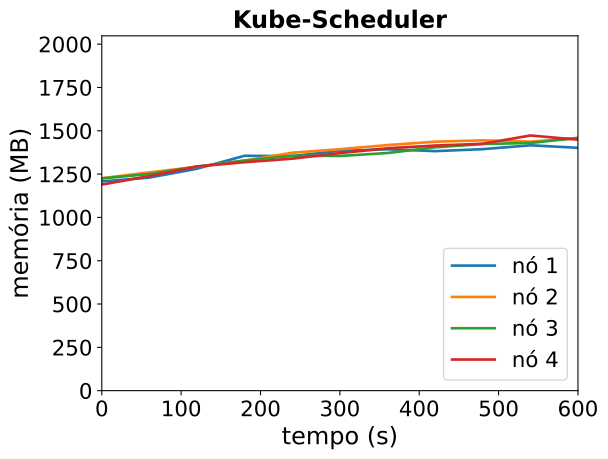

The data file committed next to this chart (first rows):
timestamp, ppgcc-m02_pod_amount, ppgcc-m02_memory, ppgcc-m02_cpu, ppgcc-m03_pod_amount, ppgcc-m03_memory, ppgcc-m03_cpu, ppgcc-m04_pod_amount, ppgcc-m04_memory, ppgcc-m04_cpu, ppgcc-m05_pod_amount, ppgcc-m05_memory, ppgcc-m05_cpu
0, 5, 1236596, 80983939, 5, 1255572, 80758391, 5, 1254208, 68414554, 5, 1218080, 67012159
60, 5, 1259432, 67996997, 5, 1290156, 84405319, 5, 1280476, 57194536, 5, 1268240, 92919568
120, 5, 1311968, 98095108, 5, 1323552, 124114765, 5, 1324168, 76341429, 5, 1325132, 120288016
180, 5, 1388264, 137140773, 5, 1359720, 122238316, 5, 1360204, 93882651, 5, 1350212, 119865079
240, 5, 1386284, 130754918, 5, 1406184, 167068277, 5, 1388320, 124810125, 5, 1371200, 138094360
300, 5, 1417436, 147641097, 5, 1427172, 173208794, 5, 1387264, 97554560, 5, 1403936, 179801793
360, 5, 1426676, 158305759, 5, 1451592, 194323610, 5, 1404688, 130866391, 5, 1432844, 230170441
420, 5, 1415720, 146482795, 5, 1471392, 205360546, 5, 1438348, 145090577, 5, 1448684, 253998937
480, 5, 1427336, 185496561, 5, 1479444, 222497134, 5, 1457752, 147780835, 5, 1459244, 275695079
540, 5, 1450172, 195945376, 5, 1471628, 217462897, 5, 1463956, 187312103, 5, 1508192, 324942364
600, 5, 1435256, 214929348, 5, 1493168, 290021337, 5, 1493964, 199446308, 5, 1483244, 302715157
